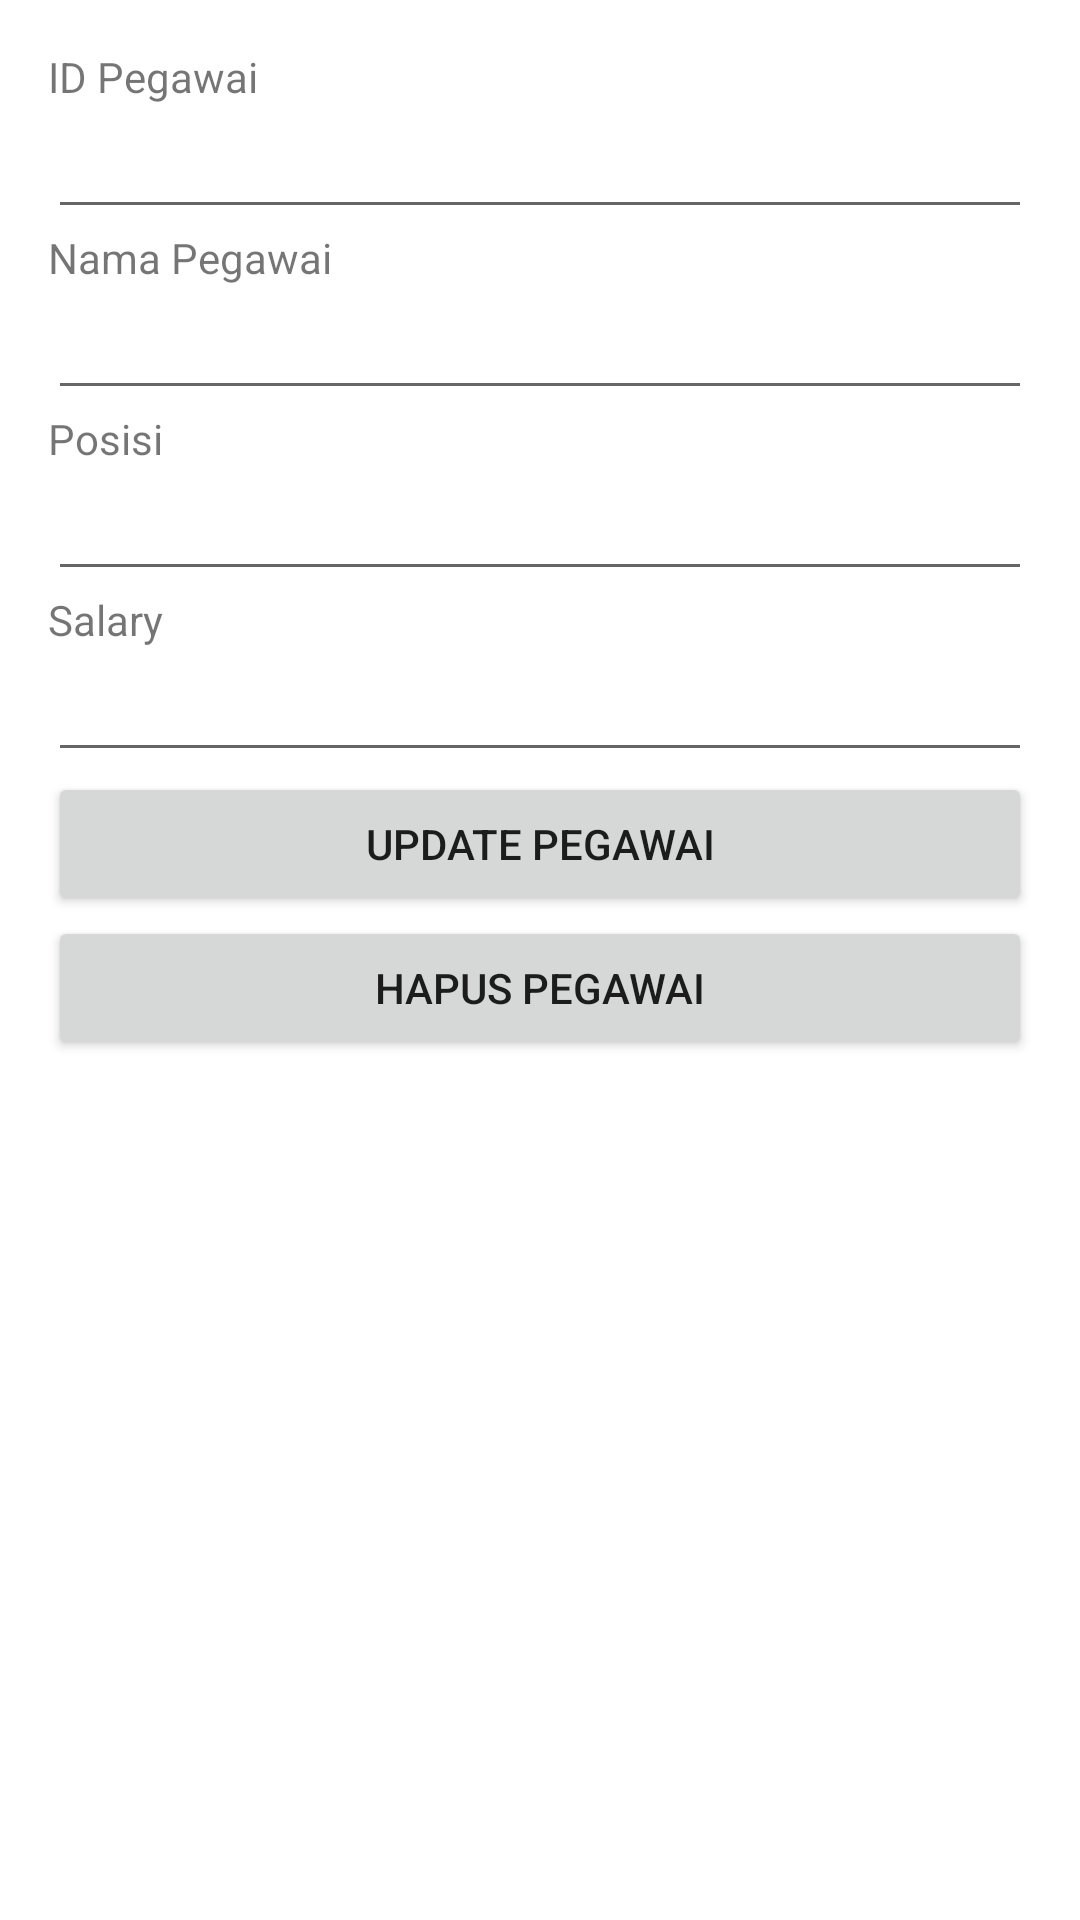

This screen was rendered from an Android layout file. Write that file and the resources it references.
<!-- AndroidManifest.xml: application theme Theme.My_CRUD_Api -->
<!-- res/layout/activity_tampil_pegawai.xml -->
<?xml version="1.0" encoding="utf-8"?>
<LinearLayout xmlns:android="http://schemas.android.com/apk/res/android"
    xmlns:tools="http://schemas.android.com/tools"
    android:layout_width="match_parent"
    android:orientation="vertical"
    android:layout_height="match_parent" android:paddingLeft="16dp"
    android:paddingRight="16dp"
    android:paddingTop="16dp"
    android:paddingBottom="16dp" tools:context=".MainActivity">
    <TextView
        android:layout_width="wrap_content"
        android:layout_height="wrap_content"
        android:text="ID Pegawai" />
    <EditText
        android:layout_width="match_parent"
        android:layout_height="wrap_content"
        android:id="@+id/editTextId" />
    <TextView
        android:layout_width="wrap_content"
        android:layout_height="wrap_content"
        android:text="Nama Pegawai" />
    <EditText
        android:layout_width="match_parent"
        android:layout_height="wrap_content"
        android:id="@+id/editTextName" />
    <TextView
        android:layout_width="wrap_content"
        android:layout_height="wrap_content"
        android:text="Posisi" />
    <EditText
        android:layout_width="match_parent"
        android:layout_height="wrap_content"
        android:id="@+id/editTextDesg" />
    <TextView
        android:layout_width="wrap_content"
        android:layout_height="wrap_content"
        android:text="Salary" />
    <EditText
        android:layout_width="match_parent"
        android:layout_height="wrap_content"
        android:id="@+id/editTextSalary" />
    <Button
        android:layout_width="match_parent"
        android:layout_height="wrap_content"
        android:text="Update Pegawai"
        android:id="@+id/buttonUpdate" />
    <Button
        android:layout_width="match_parent"
        android:layout_height="wrap_content"
        android:text="Hapus Pegawai"
        android:id="@+id/buttonDelete" />
</LinearLayout>
<!-- resources referenced by this layout -->
<resources>
  <style name="Theme.My_CRUD_Api" parent="Theme.MaterialComponents.DayNight.NoActionBar">
          
          <item name="colorPrimary">@color/purple_500</item>
          <item name="colorPrimaryVariant">@color/purple_700</item>
          <item name="colorOnPrimary">@color/white</item>
          
          <item name="colorSecondary">@color/teal_200</item>
          <item name="colorSecondaryVariant">@color/teal_700</item>
          <item name="colorOnSecondary">@color/black</item>
          
          <item name="android:statusBarColor" tools:targetApi="l">?attr/colorPrimaryVariant</item>
          
      </style>
  <!-- not gathered from this repository: default colours our renderer supplied (Android Studio template values) -->
  <color name="purple_500">#FF6200EE</color>
  <color name="purple_700">#FF3700B3</color>
  <color name="teal_200">#FF03DAC5</color>
  <color name="teal_700">#FF018786</color>
  <color name="black">#FF000000</color>
  <color name="white">#FFFFFFFF</color>
</resources>
